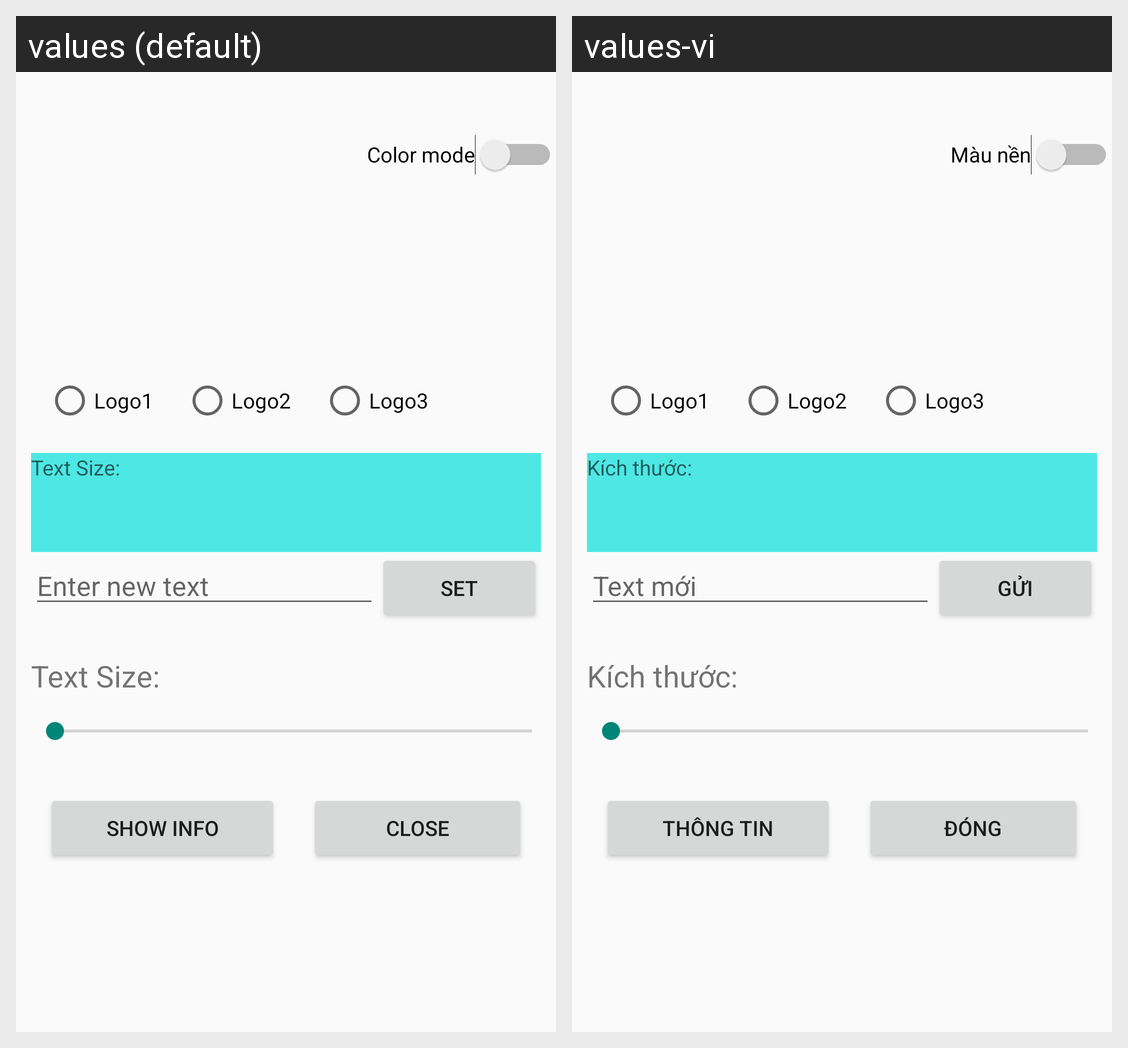

For this localized Android screen grid, give each drawn string resource with its value in every locale shown.
Android screen res/layout/activity_setting.xml rendered under 2 locales, left to right: values (default), values-vi. Device: Nexus 5 (rendered at 1080×1920; each locale shown at half size, 540×960, under a caption strip naming it); theme Theme.Baithuchanh2.
Strings drawn on this screen, with the default value and each locale's value (text and hints the layout hard-codes, and strings that could not be matched under every locale, appear in the picture but are not listed):

color
  values: Color mode
  values-vi: Màu nền

lg1
  values: Logo1
  values-vi: Logo1

lg2
  values: Logo2
  values-vi: Logo2

lg3
  values: Logo3
  values-vi: Logo3

text
  values: Text Size:
  values-vi: Kích thước:

en
  values: Enter new text
  values-vi: Text mới

set
  values: Set
  values-vi: Gửi

info
  values: Show Info
  values-vi: Thông tin

close
  values: Close
  values-vi: Đóng
